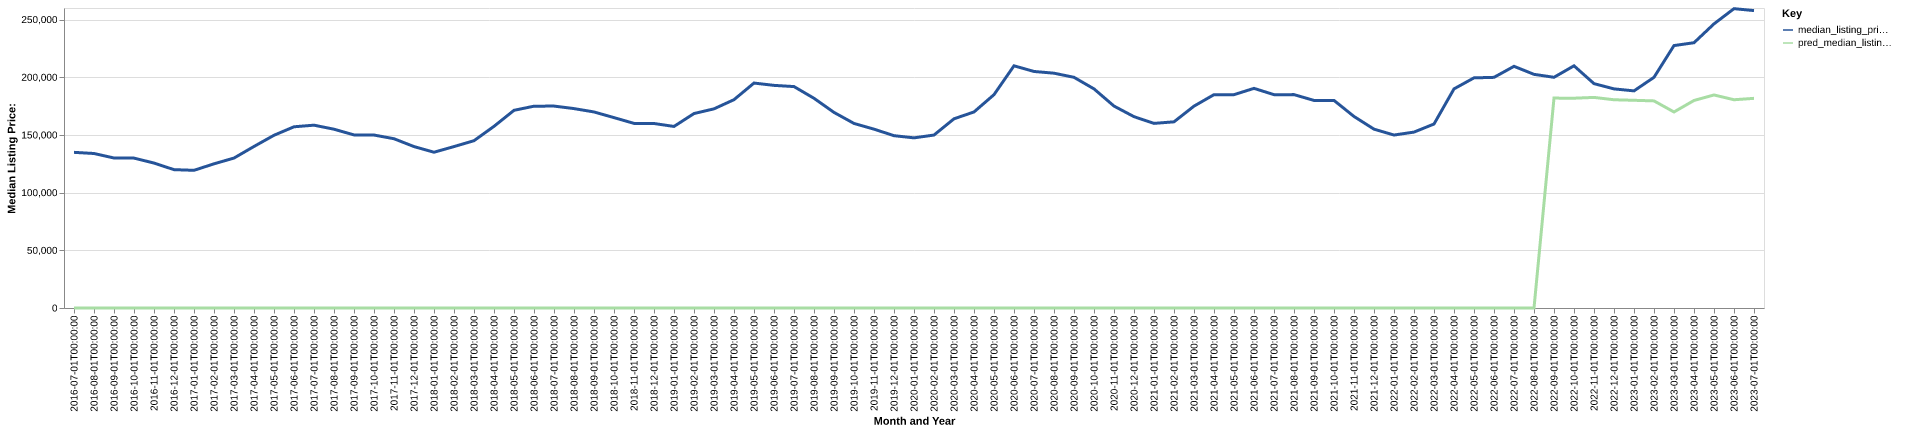

The data file committed next to this chart (first rows):
date, time_idx, median_listing_price, thirty_year_interest_rate_five, month, county_name, active_listing_count, median_days_on_market, pred_median_listing_price, month_year
2016-07-01, 0, 134900, 3.72, 7, Lansing-East Lansing, MI, 2150, 46.0, 0, Jul-2016
2016-08-01, 1, 133900, 3.73, 8, Lansing-East Lansing, MI, 2255, 51.0, 0, Aug-2016
2016-09-01, 2, 130000, 3.66, 9, Lansing-East Lansing, MI, 2268, 55.0, 0, Sep-2016
2016-10-01, 3, 129900, 3.64, 10, Lansing-East Lansing, MI, 2249, 62.0, 0, Oct-2016
2016-11-01, 4, 125625, 3.66, 11, Lansing-East Lansing, MI, 2169, 66.0, 0, Nov-2016
2016-12-01, 5, 119900, 3.48, 12, Lansing-East Lansing, MI, 1889, 74.0, 0, Dec-2016
2017-01-01, 6, 119325, 3.45, 1, Lansing-East Lansing, MI, 1686, 82.0, 0, Jan-2017
2017-02-01, 7, 124950, 3.5, 2, Lansing-East Lansing, MI, 1581, 79.0, 0, Feb-2017
2017-03-01, 8, 129950, 3.52, 3, Lansing-East Lansing, MI, 1539, 56.0, 0, Mar-2017
2017-04-01, 9, 140000, 4.03, 4, Lansing-East Lansing, MI, 1509, 48.0, 0, Apr-2017
2017-05-01, 10, 149700, 4.32, 5, Lansing-East Lansing, MI, 1564, 44.0, 0, May-2017
2017-06-01, 11, 157050, 4.2, 6, Lansing-East Lansing, MI, 1643, 40.0, 0, Jun-2017
2017-07-01, 12, 158450, 4.19, 7, Lansing-East Lansing, MI, 1773, 43.0, 0, Jul-2017
2017-08-01, 13, 154950, 4.3, 8, Lansing-East Lansing, MI, 1865, 49.0, 0, Aug-2017
2017-09-01, 14, 150000, 4.1, 9, Lansing-East Lansing, MI, 1847, 57.0, 0, Sep-2017
2017-10-01, 15, 149900, 4.05, 10, Lansing-East Lansing, MI, 1801, 58.0, 0, Oct-2017
2017-11-01, 16, 146700, 3.94, 11, Lansing-East Lansing, MI, 1683, 59.0, 0, Nov-2017
2017-12-01, 17, 139900, 4.03, 12, Lansing-East Lansing, MI, 1506, 68.0, 0, Dec-2017
2018-01-01, 18, 135000, 3.93, 1, Lansing-East Lansing, MI, 1359, 74.0, 0, Jan-2018
2018-02-01, 19, 139900, 3.83, 2, Lansing-East Lansing, MI, 1301, 66.0, 0, Feb-2018
2018-03-01, 20, 145000, 3.94, 3, Lansing-East Lansing, MI, 1191, 52.0, 0, Mar-2018
2018-04-01, 21, 157450, 3.95, 4, Lansing-East Lansing, MI, 1150, 46.0, 0, Apr-2018
2018-05-01, 22, 171325, 3.99, 5, Lansing-East Lansing, MI, 1263, 38.0, 0, May-2018
2018-06-01, 23, 174900, 4.15, 6, Lansing-East Lansing, MI, 1443, 39.0, 0, Jun-2018
2018-07-01, 24, 175000, 4.4, 7, Lansing-East Lansing, MI, 1606, 43.0, 0, Jul-2018
2018-08-01, 25, 172825, 4.46, 8, Lansing-East Lansing, MI, 1788, 42.0, 0, Aug-2018
2018-09-01, 26, 169900, 4.58, 9, Lansing-East Lansing, MI, 1843, 51.0, 0, Sep-2018
2018-10-01, 27, 165000, 4.66, 10, Lansing-East Lansing, MI, 1829, 58.0, 0, Oct-2018
2018-11-01, 28, 160000, 4.62, 11, Lansing-East Lansing, MI, 1734, 60.0, 0, Nov-2018
2018-12-01, 29, 159900, 4.54, 12, Lansing-East Lansing, MI, 1523, 70.0, 0, Dec-2018
2019-01-01, 30, 157350, 4.6, 1, Lansing-East Lansing, MI, 1362, 77.0, 0, Jan-2019
2019-02-01, 31, 168525, 4.72, 2, Lansing-East Lansing, MI, 1234, 74.0, 0, Feb-2019
2019-03-01, 32, 172600, 4.9, 3, Lansing-East Lansing, MI, 1179, 63.0, 0, Mar-2019
2019-04-01, 33, 180550, 4.94, 4, Lansing-East Lansing, MI, 1174, 48.0, 0, Apr-2019
2019-05-01, 34, 194950, 4.75, 5, Lansing-East Lansing, MI, 1261, 37.0, 0, May-2019
2019-06-01, 35, 192945, 4.51, 6, Lansing-East Lansing, MI, 1374, 38.0, 0, Jun-2019
2019-07-01, 36, 191900, 4.41, 7, Lansing-East Lansing, MI, 1476, 42.0, 0, Jul-2019
2019-08-01, 37, 181745, 4.41, 8, Lansing-East Lansing, MI, 1556, 44.0, 0, Aug-2019
2019-09-01, 38, 169514, 4.2, 9, Lansing-East Lansing, MI, 1637, 46.0, 0, Sep-2019
2019-10-01, 39, 159950, 4.14, 10, Lansing-East Lansing, MI, 1668, 49.0, 0, Oct-2019
2019-11-01, 40, 155000, 3.84, 11, Lansing-East Lansing, MI, 1594, 53.0, 0, Nov-2019
2019-12-01, 41, 149350, 3.81, 12, Lansing-East Lansing, MI, 1433, 67.0, 0, Dec-2019
2020-01-01, 42, 147450, 3.75, 1, Lansing-East Lansing, MI, 1294, 74.0, 0, Jan-2020
2020-02-01, 43, 149900, 3.73, 2, Lansing-East Lansing, MI, 1165, 68.0, 0, Feb-2020
2020-03-01, 44, 163975, 3.78, 3, Lansing-East Lansing, MI, 1050, 55.0, 0, Mar-2020
2020-04-01, 45, 169900, 3.75, 4, Lansing-East Lansing, MI, 1020, 58.0, 0, Apr-2020
2020-05-01, 46, 184900, 3.74, 5, Lansing-East Lansing, MI, 1033, 59.0, 0, May-2020
2020-06-01, 47, 209900, 3.72, 6, Lansing-East Lansing, MI, 925.0, 43.0, 0, Jun-2020
2020-07-01, 48, 205000, 3.49, 7, Lansing-East Lansing, MI, 915.0, 39.0, 0, Jul-2020
2020-08-01, 49, 203500, 3.65, 8, Lansing-East Lansing, MI, 895.0, 36.0, 0, Aug-2020
2020-09-01, 50, 199925, 3.33, 9, Lansing-East Lansing, MI, 888.0, 33.0, 0, Sep-2020
2020-10-01, 51, 189900, 3.28, 10, Lansing-East Lansing, MI, 872.0, 36.0, 0, Oct-2020
2020-11-01, 52, 175000, 3.21, 11, Lansing-East Lansing, MI, 825.0, 42.0, 0, Nov-2020
2020-12-01, 53, 165825, 3.07, 12, Lansing-East Lansing, MI, 734.0, 51.0, 0, Dec-2020
2021-01-01, 54, 160000, 2.99, 1, Lansing-East Lansing, MI, 584.0, 58.0, 0, Jan-2021
2021-02-01, 55, 161350, 2.93, 2, Lansing-East Lansing, MI, 454.0, 45.0, 0, Feb-2021
2021-03-01, 56, 174950, 2.88, 3, Lansing-East Lansing, MI, 420.0, 40.0, 0, Mar-2021
2021-04-01, 57, 184900, 2.84, 4, Lansing-East Lansing, MI, 395.0, 37.0, 0, Apr-2021
2021-05-01, 58, 184900, 2.71, 5, Lansing-East Lansing, MI, 489.0, 29.0, 0, May-2021
2021-06-01, 59, 190350, 2.79, 6, Lansing-East Lansing, MI, 579.0, 22.0, 0, Jun-2021
... 25 more rows
